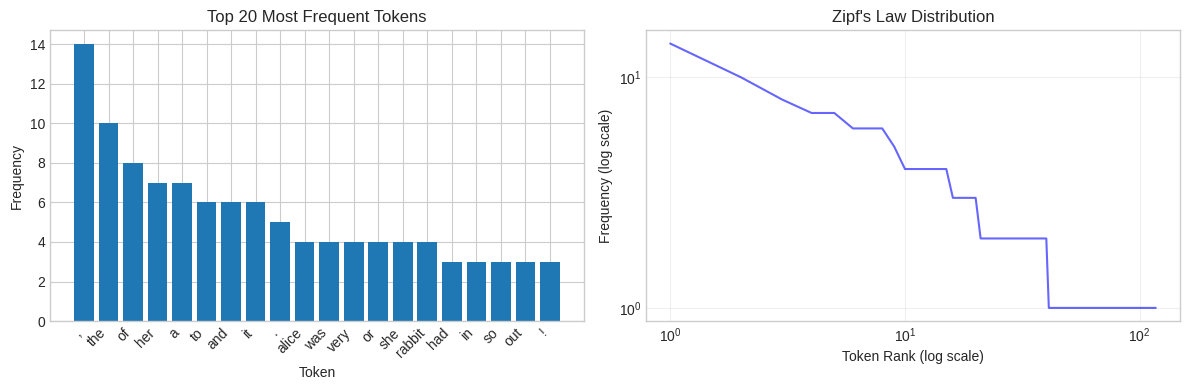
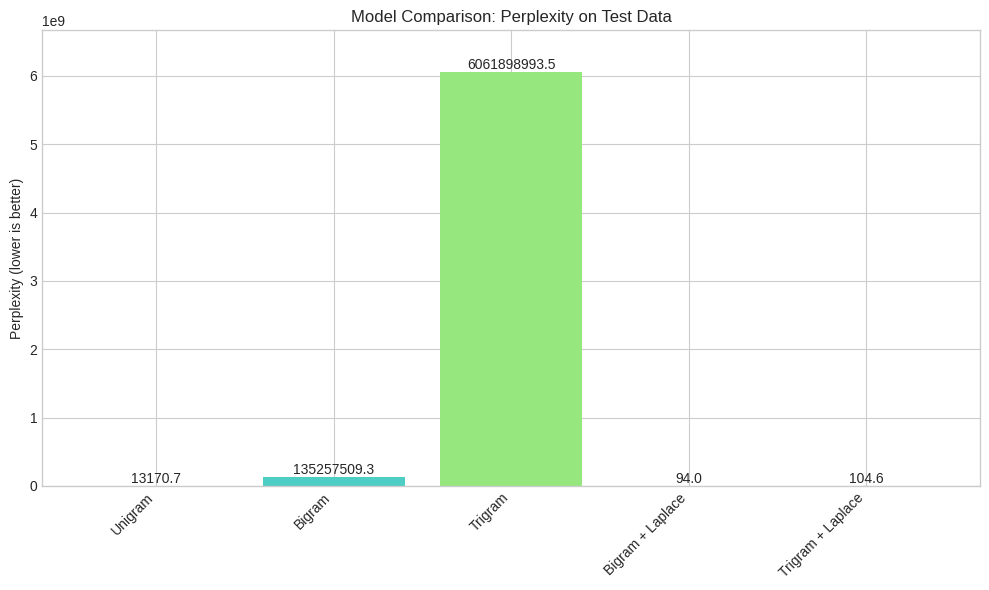
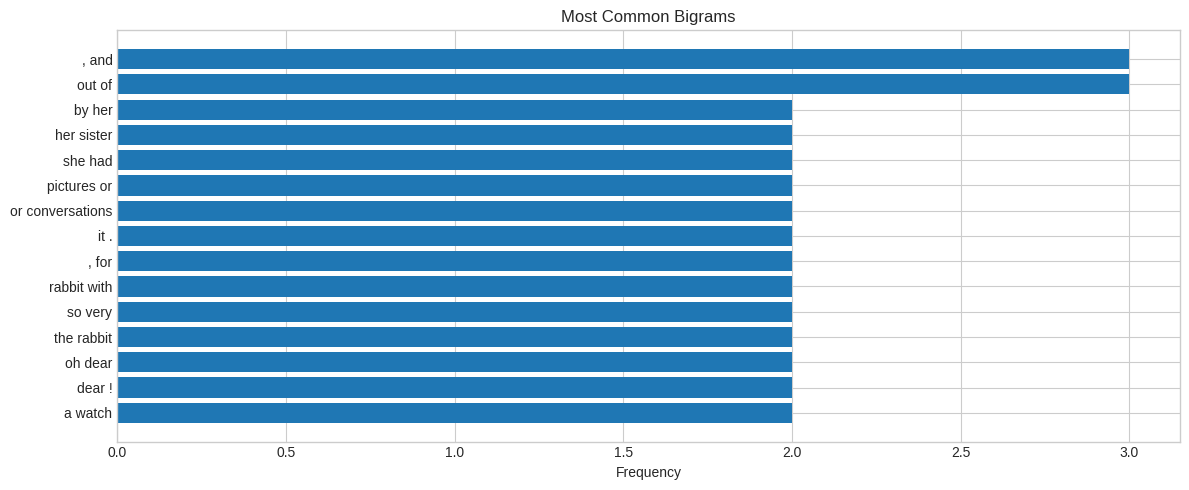
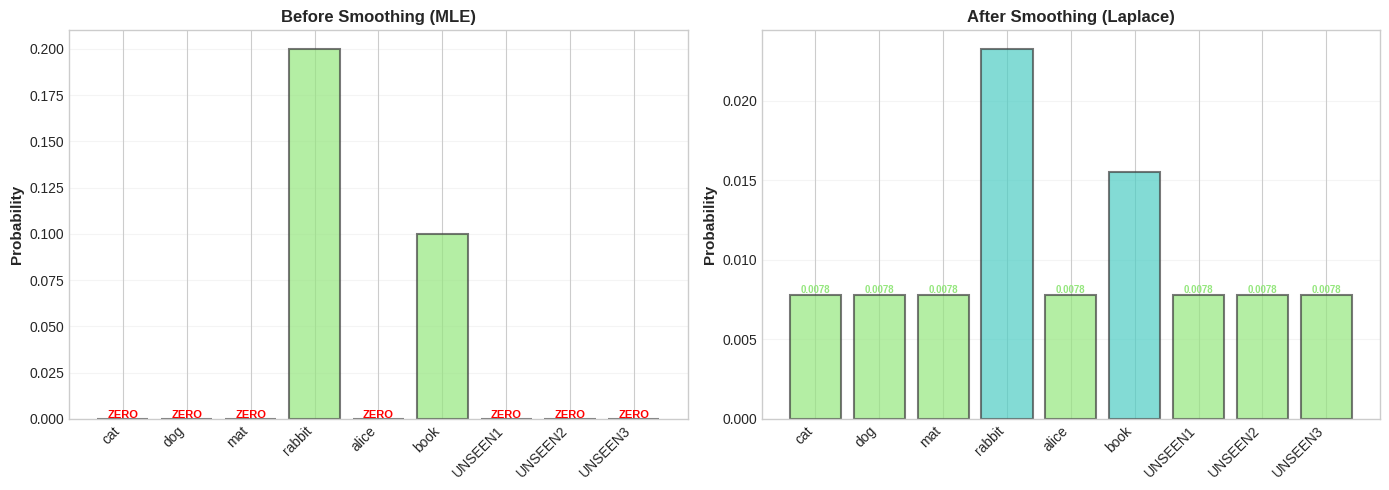
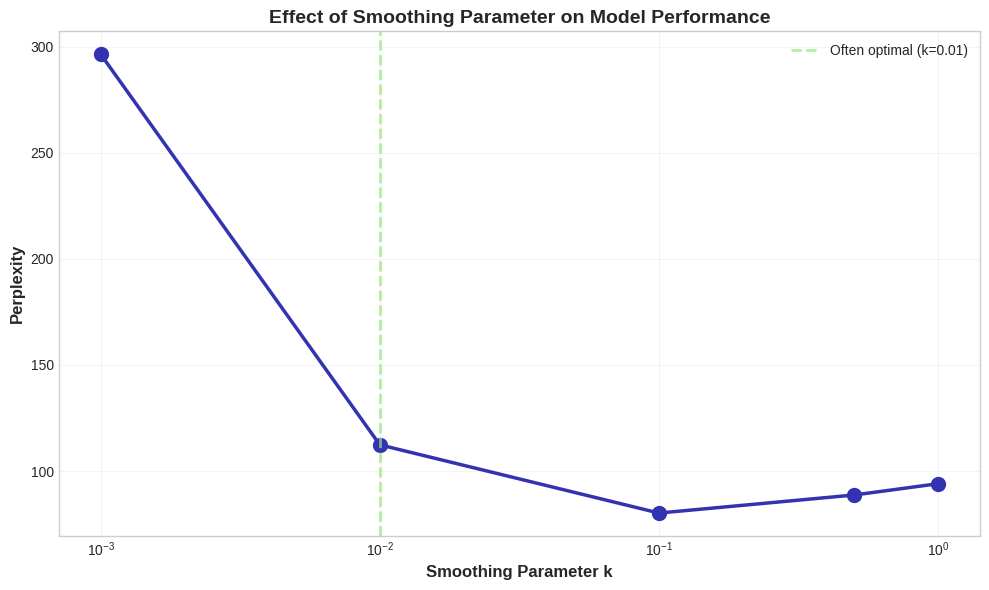

Python code for these plots, in order: (Note: this script raises an exception after producing the figures.)
# Import required libraries
import numpy as np
import matplotlib.pyplot as plt
from collections import Counter, defaultdict
import random
import re
import math
import pandas as pd
from typing import List, Dict, Tuple

# Set random seed for reproducibility
np.random.seed(42)
random.seed(42)

# Configure visualization
plt.style.use('seaborn-v0_8-whitegrid')
%matplotlib inline

print("Setup complete!")

# Sample text corpus (Alice in Wonderland excerpt)
sample_text = """Alice was beginning to get very tired of sitting by her sister on the bank,
and of having nothing to do. Once or twice she had peeped into the book her sister was reading,
but it had no pictures or conversations in it. And what is the use of a book, thought Alice,
without pictures or conversations?

So she was considering in her own mind, as well as she could, for the hot day made her feel
very sleepy and stupid, whether the pleasure of making a daisy chain would be worth the trouble
of getting up and picking the daisies, when suddenly a White Rabbit with pink eyes ran close by her.

There was nothing so very remarkable in that. Alice did not even think it so very much out of
the way to hear the Rabbit say to itself, Oh dear! Oh dear! I shall be late! But when the
Rabbit actually took a watch out of its waistcoat pocket, and looked at it, and then hurried on,
Alice started to her feet, for it flashed across her mind that she had never before seen a
rabbit with either a waistcoat pocket, or a watch to take out of it."""

print(f"Corpus length: {len(sample_text)} characters")
print(f"First 200 characters:\n{sample_text[:200]}...")

def preprocess_text(text: str, lowercase: bool = True) -> List[str]:
    """Preprocess text into list of tokens"""
    # Convert to lowercase
    if lowercase:
        text = text.lower()
    
    # Replace newlines with spaces
    text = text.replace('\n', ' ')
    
    # Add spaces around punctuation
    text = re.sub(r'([.!?,;])', r' \1 ', text)
    
    # Split into tokens
    tokens = text.split()
    
    # Remove empty tokens
    tokens = [token for token in tokens if token]
    
    return tokens

# Preprocess the corpus
tokens = preprocess_text(sample_text)
print(f"Total tokens: {len(tokens)}")
print(f"Unique tokens: {len(set(tokens))}")
print(f"\nFirst 20 tokens:\n{tokens[:20]}")

# Analyze token frequencies
token_freq = Counter(tokens)
print("Most common tokens:")
for token, count in token_freq.most_common(15):
    print(f"  '{token}': {count}")

# Plot token frequency distribution
fig, (ax1, ax2) = plt.subplots(1, 2, figsize=(12, 4))

# Plot top 20 most common tokens
top_tokens = token_freq.most_common(20)
ax1.bar(range(len(top_tokens)), [count for _, count in top_tokens])
ax1.set_xticks(range(len(top_tokens)))
ax1.set_xticklabels([token for token, _ in top_tokens], rotation=45, ha='right')
ax1.set_xlabel('Token')
ax1.set_ylabel('Frequency')
ax1.set_title('Top 20 Most Frequent Tokens')

# Plot Zipf's law
frequencies = sorted(token_freq.values(), reverse=True)
ax2.loglog(range(1, len(frequencies)+1), frequencies, 'b-', alpha=0.6)
ax2.set_xlabel('Token Rank (log scale)')
ax2.set_ylabel('Frequency (log scale)')
ax2.set_title("Zipf's Law Distribution")
ax2.grid(True, alpha=0.3)

plt.tight_layout()
plt.show()

class NGramModel:
    def __init__(self, n: int, smoothing: str = 'none', alpha: float = 1.0):
        """
        N-gram language model
        
        Args:
            n: Order of n-gram (1=unigram, 2=bigram, 3=trigram, etc.)
            smoothing: Smoothing technique ('none', 'laplace', 'add-k')
            alpha: Smoothing parameter for add-k smoothing
        """
        self.n = n
        self.smoothing = smoothing
        self.alpha = alpha
        self.ngram_counts = defaultdict(int)
        self.context_counts = defaultdict(int)
        self.vocabulary = set()
        self.total_tokens = 0
        
    def train(self, tokens: List[str]):
        """Train the n-gram model on tokenized text"""
        # Add special tokens for sentence boundaries
        tokens = ['<START>'] * (self.n - 1) + tokens + ['<END>']
        
        # Build vocabulary
        self.vocabulary = set(tokens)
        self.vocab_size = len(self.vocabulary)
        self.total_tokens = len(tokens)
        
        # Count n-grams
        for i in range(len(tokens) - self.n + 1):
            ngram = tuple(tokens[i:i+self.n])
            context = ngram[:-1]
            
            self.ngram_counts[ngram] += 1
            self.context_counts[context] += 1
        
        print(f"Trained {self.n}-gram model:")
        print(f"  Vocabulary size: {self.vocab_size}")
        print(f"  Unique {self.n}-grams: {len(self.ngram_counts)}")
        
    def probability(self, ngram: Tuple[str, ...]) -> float:
        """Calculate probability of an n-gram"""
        context = ngram[:-1]
        
        if self.n == 1:
            # Unigram model
            count = self.ngram_counts[ngram]
            if self.smoothing == 'laplace' or self.smoothing == 'add-k':
                return (count + self.alpha) / (self.total_tokens + self.alpha * self.vocab_size)
            else:
                return count / self.total_tokens if self.total_tokens > 0 else 0
        else:
            # N-gram model (n > 1)
            ngram_count = self.ngram_counts[ngram]
            context_count = self.context_counts[context]
            
            if self.smoothing == 'laplace' or self.smoothing == 'add-k':
                return (ngram_count + self.alpha) / (context_count + self.alpha * self.vocab_size)
            else:
                return ngram_count / context_count if context_count > 0 else 0
    
    def generate(self, num_tokens: int = 50, temperature: float = 1.0) -> str:
        """Generate text using the n-gram model"""
        # Start with initial context
        context = ['<START>'] * (self.n - 1)
        generated = []
        
        for _ in range(num_tokens):
            # Get possible next tokens
            candidates = defaultdict(float)
            
            for ngram in self.ngram_counts:
                if ngram[:-1] == tuple(context):
                    next_token = ngram[-1]
                    prob = self.probability(ngram)
                    candidates[next_token] = prob ** (1/temperature) if prob > 0 else 0
            
            if not candidates or all(p == 0 for p in candidates.values()):
                # Fallback to random token
                next_token = random.choice(list(self.vocabulary - {'<START>', '<END>'}))
            else:
                # Sample from distribution
                tokens = list(candidates.keys())
                probs = np.array(list(candidates.values()))
                probs = probs / probs.sum()
                next_token = np.random.choice(tokens, p=probs)
            
            if next_token == '<END>':
                break
                
            generated.append(next_token)
            
            # Update context
            context = context[1:] + [next_token]
        
        return ' '.join(generated)

# Train different n-gram models
unigram = NGramModel(n=1)
unigram.train(tokens)

bigram = NGramModel(n=2)
bigram.train(tokens)

trigram = NGramModel(n=3)
trigram.train(tokens)

# Train with Laplace smoothing
bigram_smooth = NGramModel(n=2, smoothing='laplace')
bigram_smooth.train(tokens)

# Generate text with different models
print("=== Text Generation Examples ===")

print("\n1. UNIGRAM Model (random words):")
print(unigram.generate(30, temperature=1.0))

print("\n2. BIGRAM Model (pairs of words):")
print(bigram.generate(30, temperature=1.0))

print("\n3. TRIGRAM Model (triplets of words):")
print(trigram.generate(30, temperature=1.0))

print("\n4. BIGRAM with Smoothing:")
print(bigram_smooth.generate(30, temperature=1.0))

print("\n5. TRIGRAM with Low Temperature (more deterministic):")
print(trigram.generate(30, temperature=0.5))

print("\n6. TRIGRAM with High Temperature (more random):")
print(trigram.generate(30, temperature=2.0))

def calculate_perplexity(model: NGramModel, test_tokens: List[str]) -> float:
    """
    Calculate perplexity of a model on test data
    Lower perplexity = better model
    """
    # Add boundary tokens
    test_tokens = ['<START>'] * (model.n - 1) + test_tokens + ['<END>']
    
    log_prob_sum = 0
    num_tokens = 0
    
    for i in range(len(test_tokens) - model.n + 1):
        ngram = tuple(test_tokens[i:i+model.n])
        prob = model.probability(ngram)
        
        if prob > 0:
            log_prob_sum += math.log2(prob)
        else:
            # Handle zero probability (use small value)
            log_prob_sum += math.log2(1e-10)
        
        num_tokens += 1
    
    # Calculate perplexity
    avg_log_prob = log_prob_sum / num_tokens
    perplexity = 2 ** (-avg_log_prob)
    
    return perplexity

# Split data for evaluation
split_point = int(len(tokens) * 0.8)
train_tokens = tokens[:split_point]
test_tokens = tokens[split_point:]

print(f"Train set: {len(train_tokens)} tokens")
print(f"Test set: {len(test_tokens)} tokens\n")

# Retrain models on train set
models = [
    ('Unigram', NGramModel(n=1)),
    ('Bigram', NGramModel(n=2)),
    ('Trigram', NGramModel(n=3)),
    ('Bigram + Laplace', NGramModel(n=2, smoothing='laplace')),
    ('Trigram + Laplace', NGramModel(n=3, smoothing='laplace'))
]

perplexities = []
for name, model in models:
    model.train(train_tokens)
    perp = calculate_perplexity(model, test_tokens)
    perplexities.append((name, perp))
    print(f"{name:20} Perplexity: {perp:.2f}")

# Visualize perplexity comparison
fig, ax = plt.subplots(figsize=(10, 6))

names = [name for name, _ in perplexities]
values = [perp for _, perp in perplexities]

bars = ax.bar(names, values, color=['#FF6B6B', '#4ECDC4', '#95E77E', '#FFA07A', '#98D8C8'])
ax.set_ylabel('Perplexity (lower is better)')
ax.set_title('Model Comparison: Perplexity on Test Data')
ax.set_ylim(0, max(values) * 1.1)

# Add value labels on bars
for bar, value in zip(bars, values):
    height = bar.get_height()
    ax.text(bar.get_x() + bar.get_width()/2., height,
            f'{value:.1f}', ha='center', va='bottom')

plt.xticks(rotation=45, ha='right')
plt.tight_layout()
plt.show()

def get_next_word_distribution(model: NGramModel, context: List[str], top_k: int = 10):
    """Get probability distribution for next word given context"""
    # Adjust context length for model
    if len(context) >= model.n - 1:
        context = context[-(model.n-1):]
    else:
        context = ['<START>'] * (model.n - 1 - len(context)) + context
    
    # Get probabilities for all possible next words
    next_word_probs = {}
    
    for ngram in model.ngram_counts:
        if ngram[:-1] == tuple(context):
            next_word = ngram[-1]
            prob = model.probability(ngram)
            next_word_probs[next_word] = prob
    
    # Sort by probability
    sorted_probs = sorted(next_word_probs.items(), key=lambda x: x[1], reverse=True)
    
    return sorted_probs[:top_k]

# Test with different contexts
test_contexts = [
    ['alice', 'was'],
    ['the', 'rabbit'],
    ['she', 'had'],
    ['white', 'rabbit']
]

print("=== Next Word Predictions ===")

for context in test_contexts:
    print(f"\nContext: {' '.join(context)}")
    
    for model_name, model in [('Bigram', bigram), ('Trigram', trigram)]:
        predictions = get_next_word_distribution(model, context, top_k=5)
        
        if predictions:
            print(f"  {model_name} predictions:")
            for word, prob in predictions:
                print(f"    '{word}': {prob:.3f}")
        else:
            print(f"  {model_name}: No predictions (unseen context)")

# Analyze most common n-grams
def show_top_ngrams(model: NGramModel, k: int = 10):
    """Display most frequent n-grams"""
    top_ngrams = sorted(model.ngram_counts.items(), key=lambda x: x[1], reverse=True)[:k]
    
    print(f"\nTop {k} {model.n}-grams:")
    for ngram, count in top_ngrams:
        ngram_str = ' '.join(ngram)
        print(f"  '{ngram_str}': {count}")
    
    return top_ngrams

# Show top n-grams for each model
for name, model in [('Unigram', unigram), ('Bigram', bigram), ('Trigram', trigram)]:
    top = show_top_ngrams(model, k=8)
    
# Visualize bigram frequencies
top_bigrams = show_top_ngrams(bigram, k=15)

fig, ax = plt.subplots(figsize=(12, 5))
bigram_labels = [' '.join(bg[0]) for bg in top_bigrams]
bigram_counts = [bg[1] for bg in top_bigrams]

ax.barh(range(len(bigram_labels)), bigram_counts)
ax.set_yticks(range(len(bigram_labels)))
ax.set_yticklabels(bigram_labels)
ax.set_xlabel('Frequency')
ax.set_title('Most Common Bigrams')
ax.invert_yaxis()

plt.tight_layout()
plt.show()

class InterpolatedNGramModel:
    """N-gram model with interpolation between different orders"""
    
    def __init__(self, max_n: int = 3, lambdas: List[float] = None):
        """
        Args:
            max_n: Maximum n-gram order
            lambdas: Interpolation weights (must sum to 1)
        """
        self.max_n = max_n
        self.models = [NGramModel(n=i, smoothing='laplace') for i in range(1, max_n+1)]
        
        if lambdas is None:
            # Equal weights by default
            self.lambdas = [1/max_n] * max_n
        else:
            assert len(lambdas) == max_n and abs(sum(lambdas) - 1.0) < 1e-6
            self.lambdas = lambdas
    
    def train(self, tokens: List[str]):
        """Train all component models"""
        for model in self.models:
            model.train(tokens)
        print(f"Trained interpolated model with orders 1-{self.max_n}")
        print(f"Interpolation weights: {self.lambdas}")
    
    def probability(self, word: str, context: List[str]) -> float:
        """Calculate interpolated probability"""
        prob = 0
        
        for i, model in enumerate(self.models):
            n = i + 1
            if n == 1:
                # Unigram
                ngram = (word,)
            else:
                # Use appropriate context length
                context_len = min(n-1, len(context))
                if context_len < n-1:
                    # Pad with START tokens
                    padded_context = ['<START>'] * (n-1-context_len) + context[-context_len:]
                else:
                    padded_context = context[-(n-1):]
                ngram = tuple(padded_context) + (word,)
            
            prob += self.lambdas[i] * model.probability(ngram)
        
        return prob

# Train interpolated model
interpolated = InterpolatedNGramModel(max_n=3, lambdas=[0.1, 0.3, 0.6])
interpolated.train(train_tokens)

# Compare with individual models
print("\n=== Probability Comparison ===")
test_cases = [
    (['alice'], 'was'),
    (['the', 'white'], 'rabbit'),
    (['she', 'had'], 'never')
]

for context, word in test_cases:
    print(f"\nP({word} | {' '.join(context)}):")
    
    # Individual models
    for i, model in enumerate(interpolated.models):
        n = i + 1
        if n == 1:
            ngram = (word,)
        else:
            context_for_model = context[-(n-1):] if len(context) >= n-1 else ['<START>'] * (n-1-len(context)) + context
            ngram = tuple(context_for_model) + (word,)
        
        prob = model.probability(ngram)
        print(f"  {n}-gram: {prob:.4f}")
    
    # Interpolated
    interp_prob = interpolated.probability(word, context)
    print(f"  Interpolated: {interp_prob:.4f}")

# Exercise: Create your own specialized language model
print("=== Exercise: Domain-Specific Language Model ===")
print("\nTry creating a language model for a specific domain!")
print("Ideas:")
print("  1. Scientific abstracts")
print("  2. Recipe instructions")
print("  3. News headlines")
print("  4. Poetry")
print("  5. Technical documentation")

# Example: Simple recipe corpus
recipe_corpus = """Preheat oven to 350 degrees. Mix flour and sugar in bowl.
Add eggs and milk. Stir until smooth. Pour batter into pan.
Bake for 30 minutes. Let cool before serving.
Preheat oven to 400 degrees. Season chicken with salt and pepper.
Place in baking dish. Add vegetables around chicken.
Bake for 45 minutes until golden. Serve hot with rice."""

# Train a model on recipe text
recipe_tokens = preprocess_text(recipe_corpus)
recipe_model = NGramModel(n=3, smoothing='laplace')
recipe_model.train(recipe_tokens)

print("\n=== Recipe Language Model ===")
print("Generated recipe instructions:")
for i in range(3):
    print(f"\n{i+1}. {recipe_model.generate(20, temperature=0.8)}")

# Show common patterns
print("\nCommon recipe phrases:")
show_top_ngrams(recipe_model, k=5)

# Before/After Smoothing Comparison
fig, (ax1, ax2) = plt.subplots(1, 2, figsize=(14, 5))

# Sample words following "the" 
test_context = ['the']
sample_words = ['cat', 'dog', 'mat', 'rabbit', 'alice', 'book', 'UNSEEN1', 'UNSEEN2', 'UNSEEN3']

# Get probabilities without smoothing
probs_before = []
for word in sample_words:
    ngram = ('the', word)
    prob = bigram.probability(ngram)  # No smoothing model
    probs_before.append(prob)

# Get probabilities with smoothing
probs_after = []
for word in sample_words:
    ngram = ('the', word)
    prob = bigram_smooth.probability(ngram)  # Laplace smoothing
    probs_after.append(prob)

# Before smoothing
colors_before = ['#95E77E' if p > 0 else '#FF6B6B' for p in probs_before]
ax1.bar(range(len(sample_words)), probs_before, color=colors_before, alpha=0.7,
        edgecolor='#404040', linewidth=1.5)
ax1.set_ylabel('Probability', fontsize=11, fontweight='bold')
ax1.set_title('Before Smoothing (MLE)', fontsize=12, fontweight='bold')
ax1.set_xticks(range(len(sample_words)))
ax1.set_xticklabels(sample_words, rotation=45, ha='right')
ax1.grid(True, alpha=0.2, axis='y')

# Mark zeros
for i, prob in enumerate(probs_before):
    if prob == 0:
        ax1.text(i, 0.0005, 'ZERO', ha='center', fontsize=8, color='red', fontweight='bold')

# After smoothing  
colors_after = ['#4ECDC4' if probs_before[i] > 0 else '#95E77E' for i in range(len(sample_words))]
ax2.bar(range(len(sample_words)), probs_after, color=colors_after, alpha=0.7,
        edgecolor='#404040', linewidth=1.5)
ax2.set_ylabel('Probability', fontsize=11, fontweight='bold')
ax2.set_title('After Smoothing (Laplace)', fontsize=12, fontweight='bold')
ax2.set_xticks(range(len(sample_words)))
ax2.set_xticklabels(sample_words, rotation=45, ha='right')
ax2.grid(True, alpha=0.2, axis='y')

# Mark rescued probabilities
for i, (prob_before, prob_after) in enumerate(zip(probs_before, probs_after)):
    if prob_before == 0 and prob_after > 0:
        ax2.text(i, prob_after, f'{prob_after:.4f}', ha='center', va='bottom',
                fontsize=7, color='#95E77E', fontweight='bold')

plt.tight_layout()
plt.show()

print("\nObservations:")
print(f"  - Seen bigrams: Probability slightly reduced (mass stolen)")
print(f"  - Unseen bigrams: Get small non-zero probability (mass received)")
print(f"  - Total probability still sums to 1.0")

# Experiment with different k values
k_values = [0.001, 0.01, 0.1, 0.5, 1.0]

print("=== Effect of k Parameter on Perplexity ===\n")
print(f"{'k Value':<10} {'Perplexity':<15} {'Effect':<30}")
print("-" * 55)

k_results = []
for k in k_values:
    model_k = NGramModel(n=2, smoothing='add-k', alpha=k)
    model_k.train(train_tokens)
    perp_k = calculate_perplexity(model_k, test_tokens)
    k_results.append((k, perp_k))
    
    if k == 0.01:
        effect = "Often optimal for large corpora"
    elif k == 1.0:
        effect = "Laplace (too aggressive)"
    elif k < 0.01:
        effect = "Very light smoothing"
    else:
        effect = "Moderate smoothing"
    
    print(f"{k:<10.3f} {perp_k:<15.2f} {effect:<30}")

# Visualize effect of k
fig, ax = plt.subplots(figsize=(10, 6))

ks = [k for k, _ in k_results]
perps_k = [perp for _, perp in k_results]

ax.plot(ks, perps_k, marker='o', markersize=10, linewidth=2.5, color='#3333B2')
ax.axvline(x=0.01, color='#95E77E', linestyle='--', linewidth=2, alpha=0.7, label='Often optimal (k=0.01)')

ax.set_xlabel('Smoothing Parameter k', fontsize=12, fontweight='bold')
ax.set_ylabel('Perplexity', fontsize=12, fontweight='bold')
ax.set_title('Effect of Smoothing Parameter on Model Performance', fontsize=14, fontweight='bold')
ax.set_xscale('log')
ax.grid(True, alpha=0.2)
ax.legend(fontsize=10)

plt.tight_layout()
plt.show()

print("\nKey insight: Smaller k usually better for large corpora!")

# Experiment: Probability redistribution visualization

# Train a small bigram model
small_corpus = "the cat sat on the mat the dog".split()
test_model = NGramModel(n=2, smoothing='none')
test_model.train(small_corpus)

test_model_smooth = NGramModel(n=2, smoothing='add-k', alpha=0.1)
test_model_smooth.train(small_corpus)

# Compare probabilities for "the" followed by different words
test_words = ['cat', 'dog', 'mat', 'xylophone', 'elephant', 'computer']

print("=== Probability Comparison: P(word | 'the') ===\n")
print(f"{'Word':<15} {'No Smoothing':<18} {'With Smoothing (k=0.1)':<25}")
print("-" * 60)

for word in test_words:
    prob_no_smooth = test_model.probability(('the', word))
    prob_smooth = test_model_smooth.probability(('the', word))
    
    marker_no = "*" if prob_no_smooth == 0 else " "
    marker_smooth = "+" if prob_smooth > 0 and prob_no_smooth == 0 else " "
    
    print(f"{word:<15} {prob_no_smooth:<18.6f}{marker_no}  {prob_smooth:<25.6f}{marker_smooth}")

print("\n* = Zero probability (unseen bigram)")
print("+ = Non-zero after smoothing (rescued from zero!)")

# Chart 4: Text Quality Progression
# This recreates the concept from Slide 2

print("=== Text Quality with Different N-gram Orders ===\n")

# Generate text with each model
models_for_quality = [
    ("1-gram (no context)", unigram),
    ("2-gram (1 word)", bigram),
    ("3-gram (2 words)", trigram)
]

for i, (name, model) in enumerate(models_for_quality, 1):
    print(f"{i}. {name}:")
    generated = model.generate(20, temperature=0.8)
    print(f"   \"{generated}\"")
    print()

print("Notice how text becomes more coherent with higher n!")
print("\n1-gram: Random words, no grammar")
print("2-gram: Local coherence, some grammar")  
print("3-gram: Better grammar, more natural flow")

# Chart 3: Smoothing Methods Comparison
# This recreates the chart from Slide 27

# Train models with different smoothing
smoothing_models = [
    ('No Smoothing', NGramModel(n=2, smoothing='none')),
    ('Add-1 (Laplace)', NGramModel(n=2, smoothing='laplace', alpha=1.0)),
    ('Add-0.1', NGramModel(n=2, smoothing='add-k', alpha=0.1)),
    ('Add-0.01', NGramModel(n=2, smoothing='add-k', alpha=0.01))
]

smoothing_perps = []
for name, model in smoothing_models:
    model.train(train_tokens)
    perp = calculate_perplexity(model, test_tokens)
    # Handle infinity for no smoothing (zero probabilities)
    if perp > 10000:
        perp = 9999  # Cap for visualization
    smoothing_perps.append((name, perp))
    print(f"{name:20} Perplexity: {perp:.1f if perp < 1000 else 'Infinity (zeros)'}")

fig, ax = plt.subplots(figsize=(11, 6))

methods = [name for name, _ in smoothing_perps]
perps = [perp for _, perp in smoothing_perps]

colors = ['#CC0000', '#FF9999', '#4ECDC4', '#95E77E']
bars = ax.bar(methods, perps, color=colors, alpha=0.7, edgecolor='#404040', linewidth=2)

ax.set_ylabel('Perplexity (lower is better)', fontsize=12, fontweight='bold')
ax.set_title('Smoothing Methods: Performance Comparison', fontsize=14, fontweight='bold')

# Add value labels
for i, (method, perp) in enumerate(smoothing_perps):
    label = '∞' if perp > 1000 else f'{perp:.0f}'
    ax.text(i, perp + 100 if perp < 1000 else 300, label, ha='center', fontsize=10, fontweight='bold')

plt.grid(True, alpha=0.2, linestyle='--')
plt.xticks(rotation=15, ha='right')
plt.tight_layout()
plt.show()

print("\nKey takeaway: Smoothing is essential - no smoothing gives infinite perplexity!")

# Chart 2: Perplexity Comparison (from models already trained)
# This recreates the chart from Slide 33

fig, ax = plt.subplots(figsize=(10, 6))

# Use the perplexities already calculated on test data
n_gram_types = ['Unigram', 'Bigram', 'Trigram']
n_gram_perps = [perplexities[0][1], perplexities[1][1], perplexities[2][1]]

bars = ax.bar(n_gram_types, n_gram_perps, color='#3333B2', alpha=0.7,
              edgecolor='#404040', linewidth=2)

# Highlight trigram
bars[2].set_color('#95E77E')

ax.set_ylabel('Perplexity', fontsize=12, fontweight='bold')
ax.set_title('Perplexity vs N-gram Order (with smoothing)', fontsize=14, fontweight='bold')

# Add value labels and improvement percentages
for i in range(len(n_gram_perps)):
    ax.text(i, n_gram_perps[i] + 5, f'{n_gram_perps[i]:.1f}', ha='center',
            fontsize=11, fontweight='bold')
    
    if i > 0:
        improvement = ((n_gram_perps[i-1] - n_gram_perps[i]) / n_gram_perps[i-1]) * 100
        ax.text(i, n_gram_perps[i] - 15, f'−{improvement:.0f}%', ha='center',
                fontsize=9, color='#95E77E', fontweight='bold')

plt.grid(True, alpha=0.2, linestyle='--')
plt.tight_layout()
plt.show()

print(f"Perplexity improves as we increase context!")
print(f"  Unigram → Bigram: {((n_gram_perps[0]-n_gram_perps[1])/n_gram_perps[0]*100):.1f}% improvement")
print(f"  Bigram → Trigram: {((n_gram_perps[1]-n_gram_perps[2])/n_gram_perps[1]*100):.1f}% improvement")

# Chart 1: N-gram Context Windows Visualization
# This recreates the chart from Slide 12 of the presentation

from matplotlib.patches import FancyBboxPatch, FancyArrowPatch

fig, axes = plt.subplots(3, 1, figsize=(12, 8))

sentence = ["The", "cat", "sat", "on", "the", "mat"]

COLOR_CURRENT = '#FF6B6B'  # Red for current
COLOR_CONTEXT = '#4ECDC4'  # Teal for context
COLOR_PREDICT = '#95E77E'  # Green for prediction
COLOR_NEUTRAL = '#E0E0E0'  # Gray for neutral

# Unigram (n=1)
ax = axes[0]
ax.set_title("Unigram (n=1): No Context", fontsize=12, fontweight='bold')
ax.set_xlim(-0.5, 6.5)
ax.set_ylim(-0.5, 1.5)
ax.axis('off')

for i, word in enumerate(sentence):
    color = COLOR_CURRENT if i == 2 else COLOR_NEUTRAL
    rect = FancyBboxPatch((i-0.4, 0), 0.8, 0.8, boxstyle="round,pad=0.08",
                          facecolor=color, edgecolor='black', linewidth=2)
    ax.add_patch(rect)
    ax.text(i, 0.4, word, ha='center', va='center', fontsize=10, fontweight='bold')

ax.text(3, -0.3, "Focus: 'sat' (P(sat) only)", ha='center', fontsize=9)

# Bigram (n=2)
ax = axes[1]
ax.set_title("Bigram (n=2): Previous Word", fontsize=12, fontweight='bold')
ax.set_xlim(-0.5, 6.5)
ax.set_ylim(-0.5, 1.5)
ax.axis('off')

for i, word in enumerate(sentence):
    if i == 1:
        color = COLOR_CONTEXT
    elif i == 2:
        color = COLOR_PREDICT
    else:
        color = COLOR_NEUTRAL
    rect = FancyBboxPatch((i-0.4, 0), 0.8, 0.8, boxstyle="round,pad=0.08",
                          facecolor=color, edgecolor='black', linewidth=2)
    ax.add_patch(rect)
    ax.text(i, 0.4, word, ha='center', va='center', fontsize=10, fontweight='bold')

arrow = FancyArrowPatch((1.5, 0.4), (2.5, 0.4), arrowstyle='->', mutation_scale=15,
                       linewidth=2, color='black')
ax.add_patch(arrow)
ax.text(2, -0.3, "P(sat | cat)", ha='center', fontsize=9, fontweight='bold')

# Trigram (n=3)
ax = axes[2]
ax.set_title("Trigram (n=3): Two Previous Words", fontsize=12, fontweight='bold')
ax.set_xlim(-0.5, 6.5)
ax.set_ylim(-0.5, 1.5)
ax.axis('off')

for i, word in enumerate(sentence):
    if i in [0, 1]:
        color = COLOR_CONTEXT
    elif i == 2:
        color = COLOR_PREDICT
    else:
        color = COLOR_NEUTRAL
    rect = FancyBboxPatch((i-0.4, 0), 0.8, 0.8, boxstyle="round,pad=0.08",
                          facecolor=color, edgecolor='black', linewidth=2)
    ax.add_patch(rect)
    ax.text(i, 0.4, word, ha='center', va='center', fontsize=10, fontweight='bold')

for start in [0.5, 1.5]:
    arrow = FancyArrowPatch((start, 0.4), (2.5, 0.4), arrowstyle='->',
                           mutation_scale=15, linewidth=2, color='black', alpha=0.7)
    ax.add_patch(arrow)

ax.text(2, -0.3, "P(sat | The, cat)", ha='center', fontsize=9, fontweight='bold')

plt.tight_layout()
plt.show()

print("This chart shows how different n-gram models use different amounts of context.")